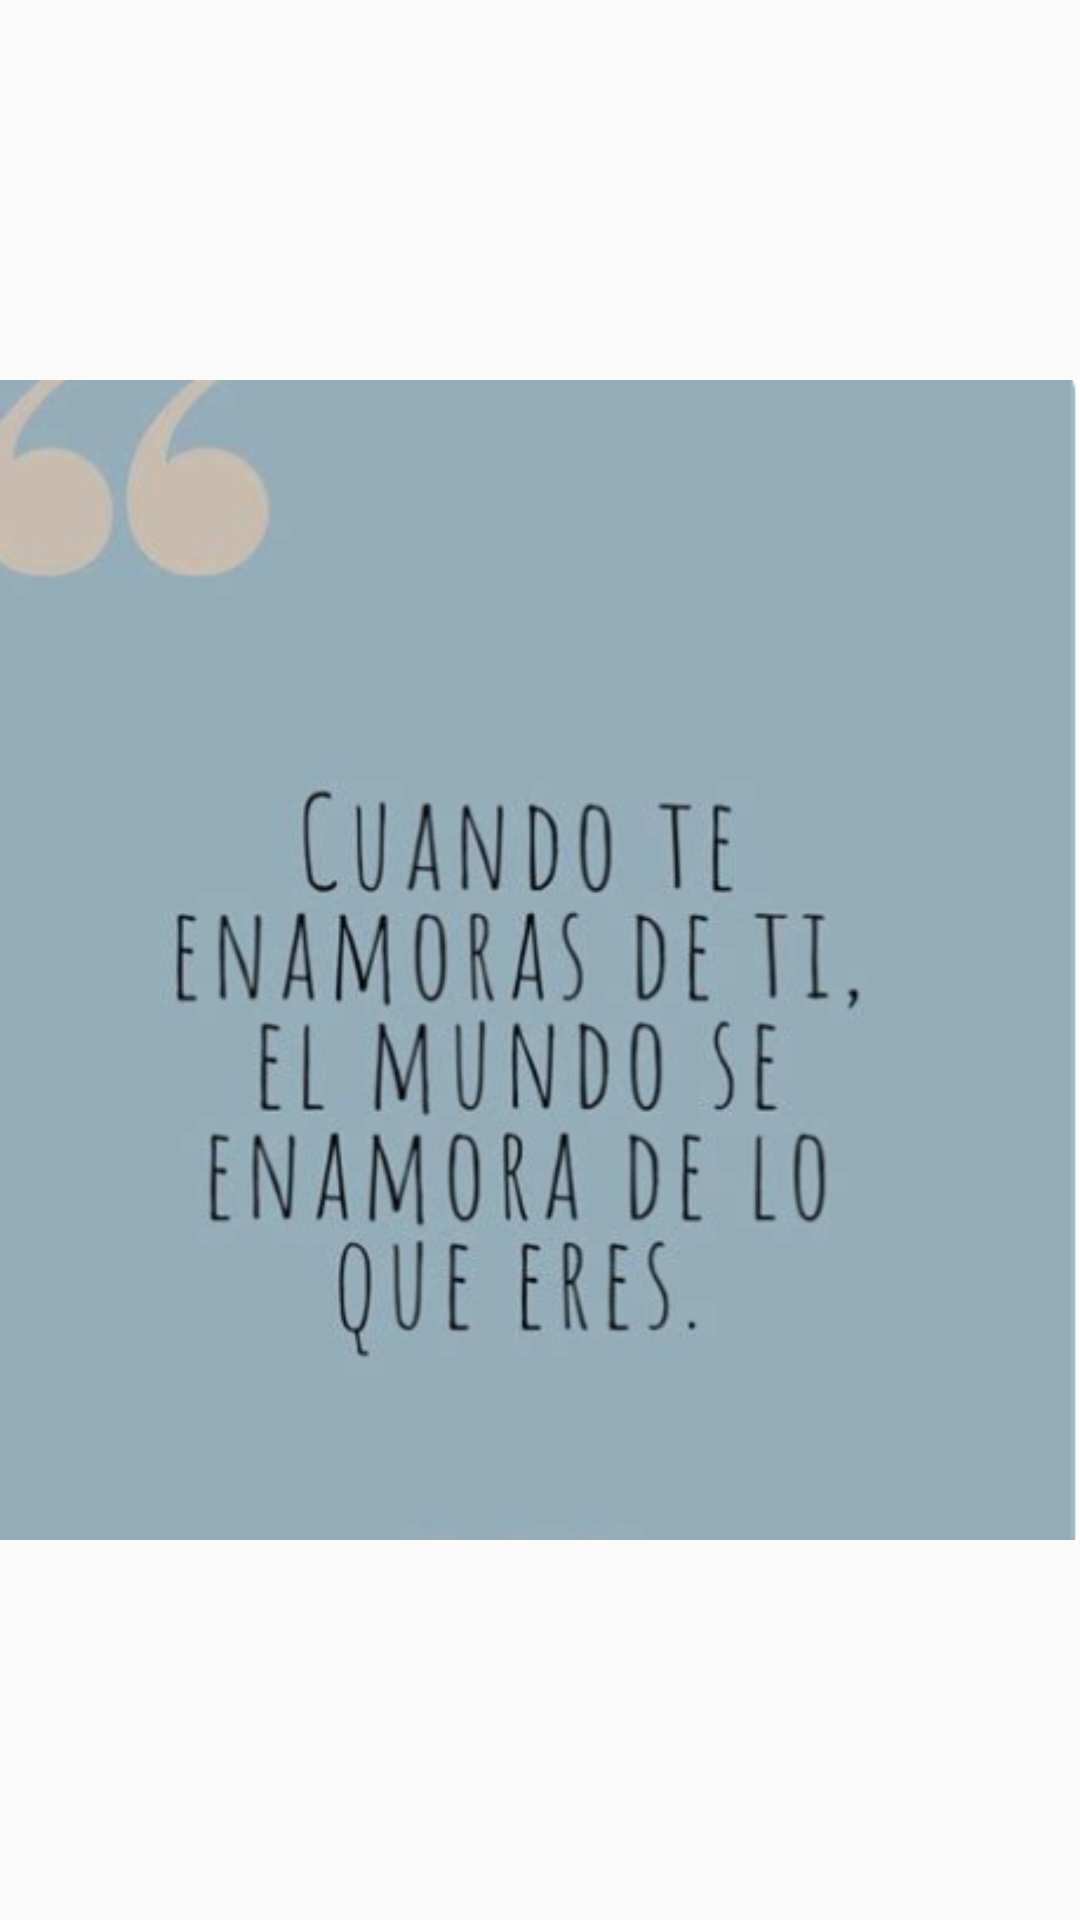

This screen was rendered from an Android layout file. Write that file and the resources it references.
<!-- AndroidManifest.xml: application theme Theme.PiensaPositivo1 -->
<!-- res/layout/imagen_autoestima.xml -->
<?xml version="1.0" encoding="utf-8"?>
<RelativeLayout xmlns:android="http://schemas.android.com/apk/res/android"
    android:layout_width="match_parent"
    android:layout_height="match_parent">
    <ImageView
        android:id="@+id/imagen_autoestima_1"
        android:layout_width="wrap_content"
        android:layout_height="wrap_content"
        android:src="@drawable/autoestima_amor"
        android:layout_centerVertical="true"/>

</RelativeLayout>
<!-- resources referenced by this layout -->
<resources>
  <!-- drawable autoestima_amor: png bitmap (drawable, 106147 bytes) -->
  <style name="Theme.PiensaPositivo1" parent="Theme.AppCompat.Light.DarkActionBar">
          
          <item name="colorPrimary">@color/purple_500</item>
          <item name="colorPrimaryVariant">@color/purple_700</item>
          <item name="colorOnPrimary">@color/white</item>
          
          <item name="colorSecondary">@color/teal_200</item>
          <item name="colorSecondaryVariant">@color/teal_700</item>
          <item name="colorOnSecondary">@color/black</item>
          
          <item name="android:statusBarColor" tools:targetApi="l">?attr/colorPrimaryVariant</item>
          
      </style>
  <color name="purple_500">#1566e0</color>
  <color name="purple_700">#FF3700B3</color>
  <color name="white">#FFFFFFFF</color>
  <color name="teal_200">#FF03DAC5</color>
  <color name="teal_700">#FF018786</color>
  <color name="black">#FF000000</color>
</resources>
